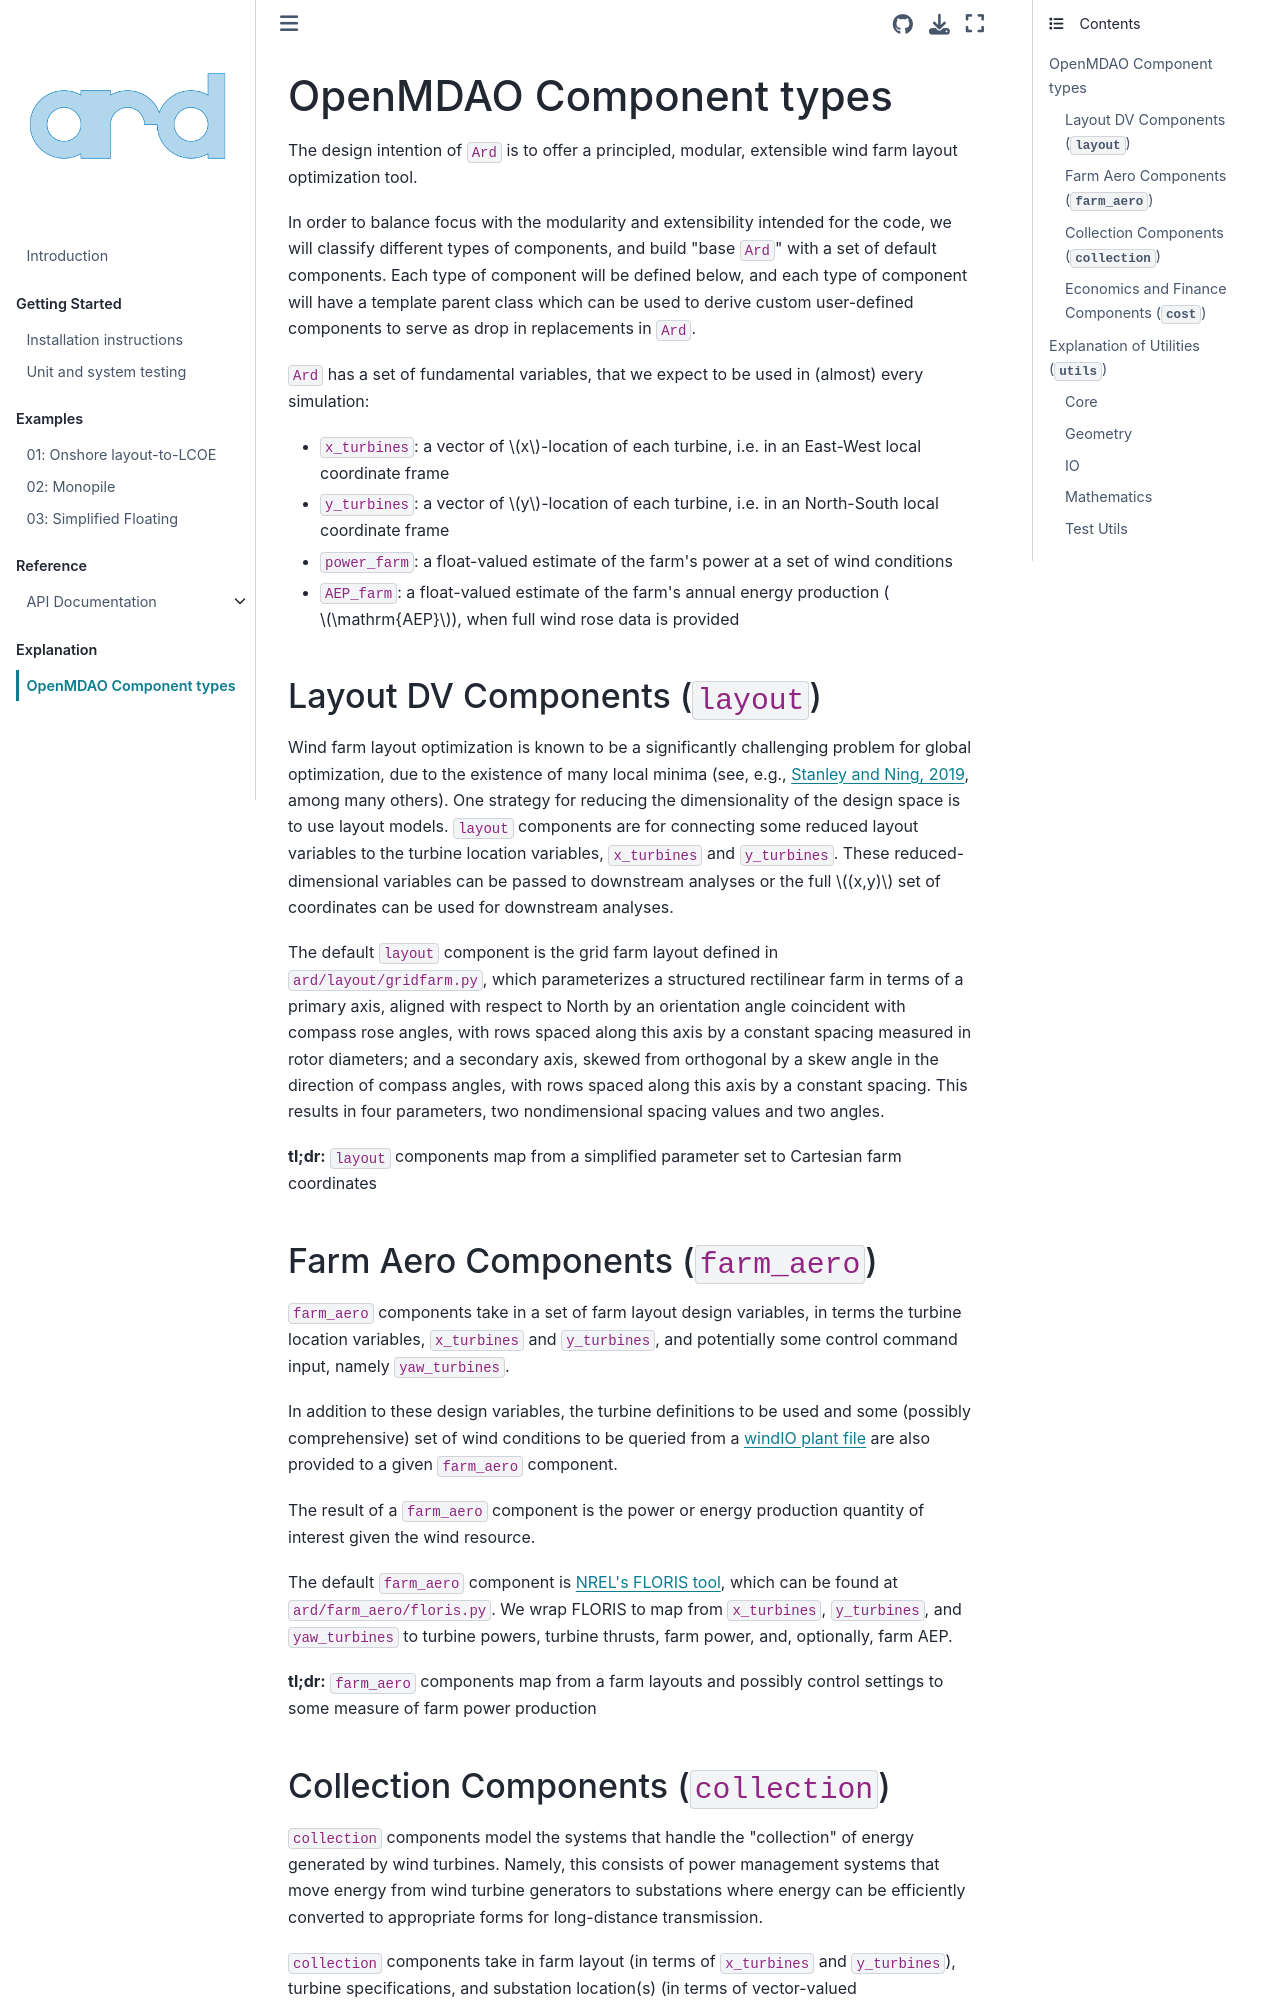

repository: cfrontin/Ard · page: structure.html · generator: jekyll


# OpenMDAO Component types

The design intention of `Ard` is to offer a principled, modular, extensible wind farm layout optimization tool.

In order to balance focus with the modularity and extensibility intended for the code, we will classify different types of components, and build "base `Ard`" with a set of default components.
Each type of component will be defined below, and each type of component will have a template parent class which can be used to derive custom user-defined components to serve as drop in replacements in `Ard`.

`Ard` has a set of fundamental variables, that we expect to be used in (almost) every simulation:
- `x_turbines`: a vector of $x$-location of each turbine, i.e. in an East-West local coordinate frame
- `y_turbines`: a vector of $y$-location of each turbine, i.e. in an North-South local coordinate frame
- `power_farm`: a float-valued estimate of the farm's power at a set of wind conditions
- `AEP_farm`: a float-valued estimate of the farm's annual energy production ($\mathrm{AEP}$), when full wind rose data is provided

## Layout DV Components (`layout`)

Wind farm layout optimization is known to be a significantly challenging problem for global optimization, due to the existence of many local minima (see, e.g., [Stanley and Ning, 2019](https://doi.org/10.5194/wes-4-663-2019), among many others).
One strategy for reducing the dimensionality of the design space is to use layout models.
`layout` components are for connecting some reduced layout variables to the turbine location variables, `x_turbines` and `y_turbines`.
These reduced-dimensional variables can be passed to downstream analyses or the full $(x,y)$ set of coordinates can be used for downstream analyses.

The default `layout` component is the grid farm layout defined in `ard/layout/gridfarm.py`, which parameterizes a structured rectilinear farm in terms of a primary axis, aligned with respect to North by an orientation angle coincident with compass rose angles, with rows spaced along this axis by a constant spacing measured in rotor diameters; and a secondary axis, skewed from orthogonal by a skew angle in the direction of compass angles, with rows spaced along this axis by a constant spacing.
This results in four parameters, two nondimensional spacing values and two angles.

**tl;dr:** `layout` components map from a simplified parameter set to Cartesian farm coordinates
